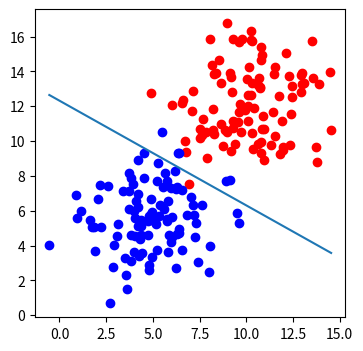

Generate this figure with matplotlib:
# import numpy as np
# import matplotlib.pyplot as plt
# %matplotlib inline

# n_pts=100
# np.random.seed(0)
# top_region=np.array([np.random.normal(10,2,n_pts), np.random.normal(12,2,n_pts)]).T
# bottom_region= np.array([np.random.normal(5,2, n_pts), np.random.normal(6,2, n_pts)]).T
# _, ax= plt.subplots(figsize=(4,4))
# ax.scatter(top_region[:,0], top_region[:,1], color='r')
# ax.scatter(bottom_region[:,0], bottom_region[:,1], color='b')

# plt.show()

import numpy as np
import matplotlib.pyplot as plt


#Gradient Descent:
#(points * (probability - label)) / number of points

def draw(x1, x2):
    ln = plt.plot(x1, x2)
    
def sigmoid(score):
    return 1/(1+np.exp(-score))

def calculate_error(line_parameters, points, y):
    m = points.shape[0]
    probalities = sigmoid(points*line_parameters)
    cross_entropy = -(np.log(probalities).T * y + np.log(1-probalities).T * (1-y))* (1/m)
    return cross_entropy

def gradient_descent(line_parameters, points, y , alpha):
    n=points.shape[0]

    for i in range(5000):
        p=sigmoid(points*line_parameters)
        gradient= points.T*(p-y)*(alpha/n)
        line_parameters = line_parameters - gradient

        w1=line_parameters.item(0)
        w2=line_parameters.item(1)
        b=line_parameters.item(2)

        x1=np.array([points[:,0].min(), points[:,0].max()])
        x2= -b/w2 + (x1*(-w1/w2))
    draw(x1,x2) 

#plot points
n_pts = 100
np.random.seed(0)
bias = np.ones(n_pts)
top_region = np.array([np.random.normal(10,2, n_pts), np.random.normal(12,2, n_pts), bias]).T
bottom_region = np.array([np.random.normal(5, 2, n_pts), np.random.normal(6, 2, n_pts), bias]).T
all_points = np.vstack((top_region, bottom_region))
line_parameters = np.matrix(np.zeros(3)).T
# x1 = np.array([bottom_region[:, 0].min(), top_region[:, 0].max()])
# x2 = -b / w2 + x1 * (- w1 / w2)
# linear_combination = all_points*line_parameters

y = np.array([np.zeros(n_pts), np.ones(n_pts)]).reshape(n_pts*2, 1)

_, ax = plt.subplots(figsize=(4,4))
ax.scatter(top_region[:, 0], top_region[:, 1], color='r')
ax.scatter(bottom_region[:, 0], bottom_region[:, 1], color='b')
# draw(x1, x2)
gradient_descent(line_parameters, all_points, y, 0.01)
plt.show()

calculate_error(line_parameters, all_points, y)



